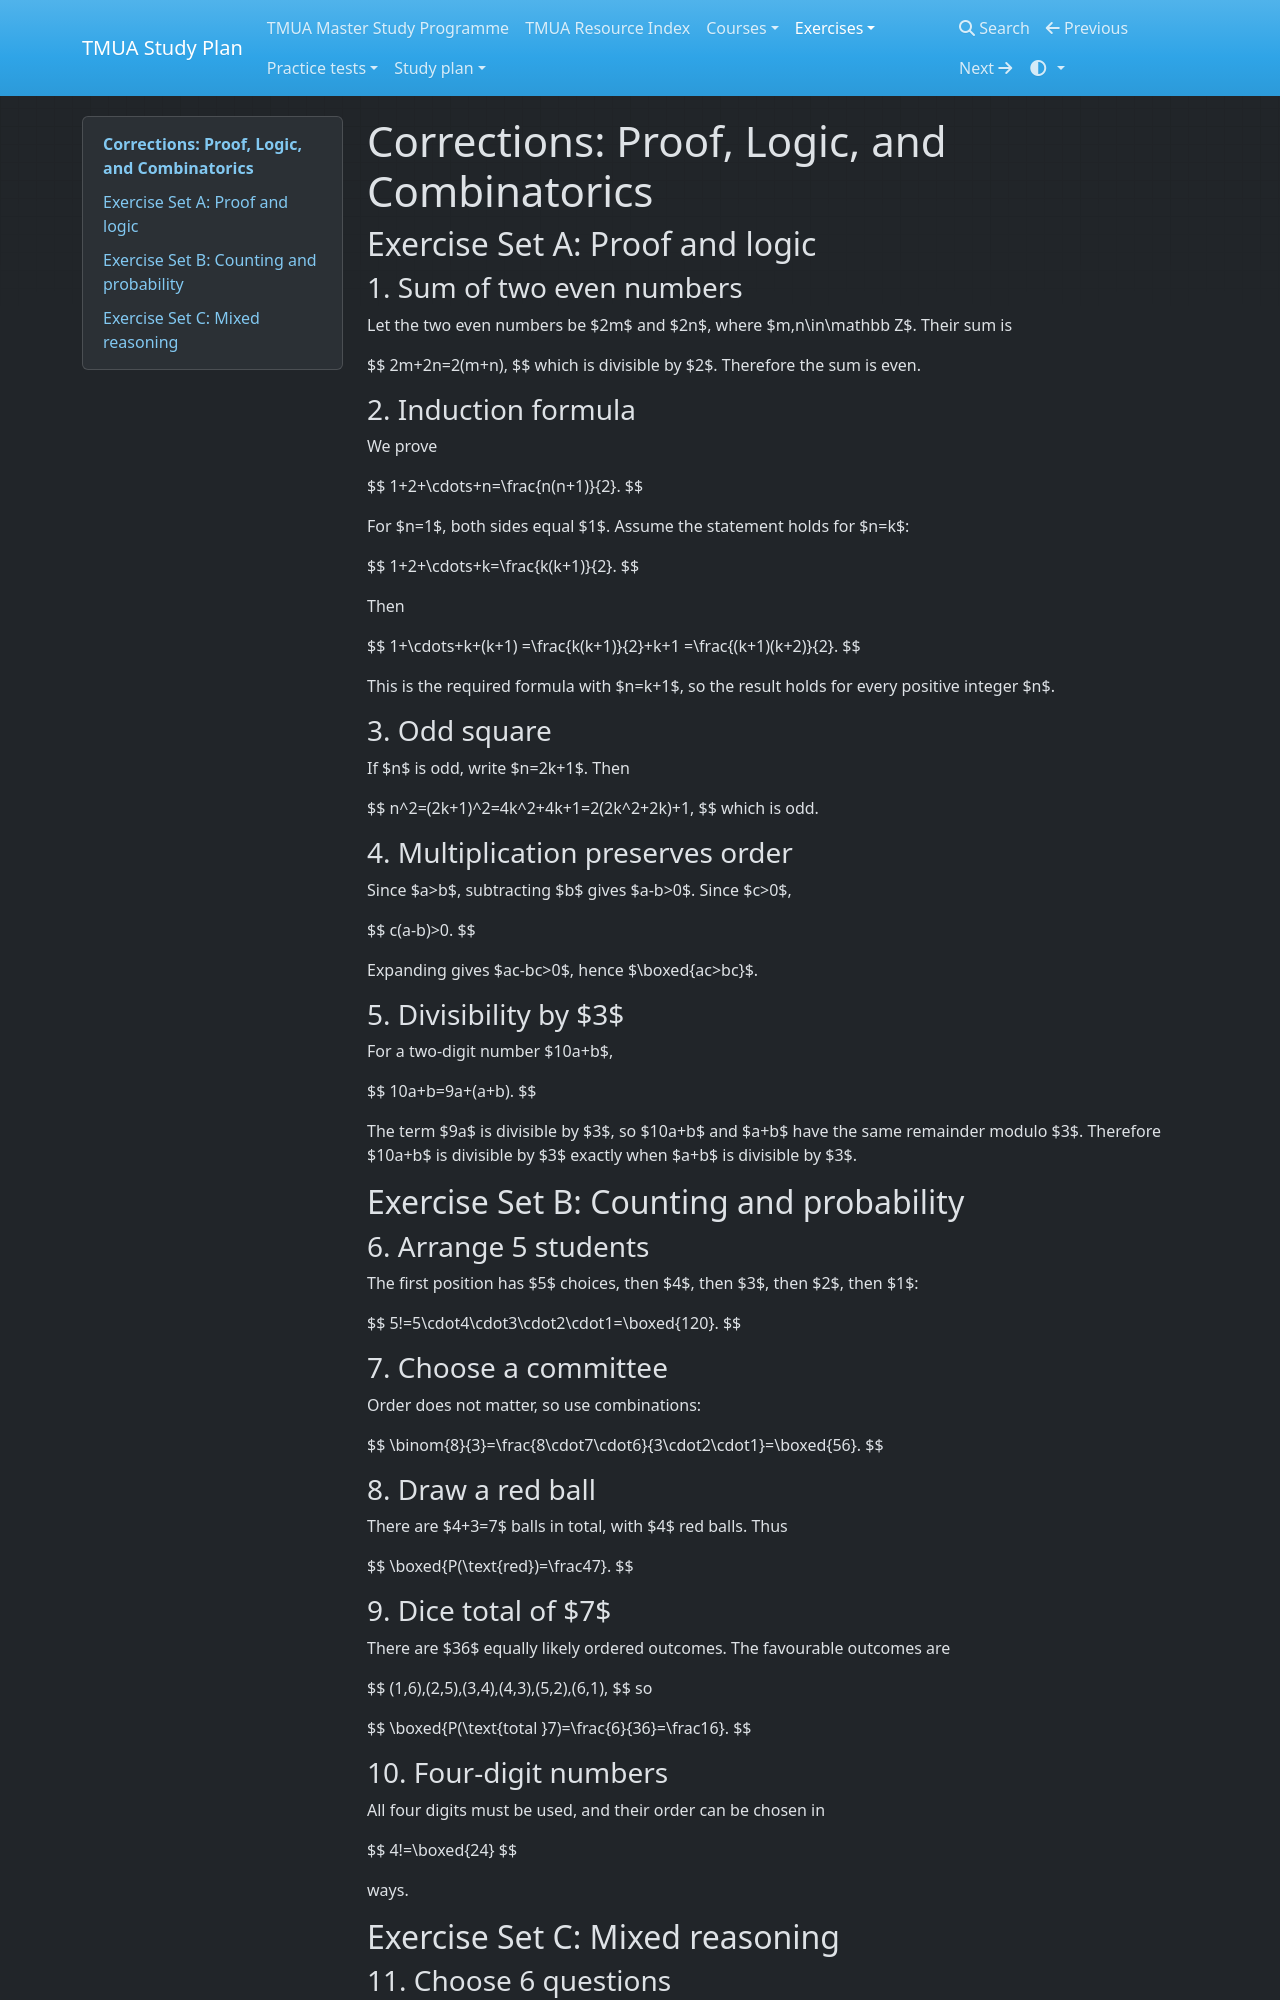

repository: equalisysdev/TMUA-Study-Plan · page: exercises/corrections-04-proof-combinatorics/index.html · generator: mkdocs

# Corrections: Proof, Logic, and Combinatorics

## Exercise Set A: Proof and logic

### 1. Sum of two even numbers

Let the two even numbers be $2m$ and $2n$, where $m,n\in\mathbb Z$. Their sum is

$$
2m+2n=2(m+n),
$$
which is divisible by $2$. Therefore the sum is even.

### 2. Induction formula

We prove

$$
1+2+\cdots+n=\frac{n(n+1)}{2}.
$$

For $n=1$, both sides equal $1$. Assume the statement holds for $n=k$:

$$
1+2+\cdots+k=\frac{k(k+1)}{2}.
$$

Then

$$
1+\cdots+k+(k+1)
=\frac{k(k+1)}{2}+k+1
=\frac{(k+1)(k+2)}{2}.
$$

This is the required formula with $n=k+1$, so the result holds for every positive integer $n$.

### 3. Odd square

If $n$ is odd, write $n=2k+1$. Then

$$
n^2=(2k+1)^2=4k^2+4k+1=2(2k^2+2k)+1,
$$
which is odd.

### 4. Multiplication preserves order

Since $a>b$, subtracting $b$ gives $a-b>0$. Since $c>0$,

$$
c(a-b)>0.
$$

Expanding gives $ac-bc>0$, hence $\boxed{ac>bc}$.

### 5. Divisibility by $3$

For a two-digit number $10a+b$,

$$
10a+b=9a+(a+b).
$$

The term $9a$ is divisible by $3$, so $10a+b$ and $a+b$ have the same remainder modulo $3$. Therefore $10a+b$ is divisible by $3$ exactly when $a+b$ is divisible by $3$.

## Exercise Set B: Counting and probability

### 6. Arrange 5 students

The first position has $5$ choices, then $4$, then $3$, then $2$, then $1$:

$$
5!=5\cdot4\cdot3\cdot2\cdot1=\boxed{120}.
$$

### 7. Choose a committee

Order does not matter, so use combinations:

$$
\binom{8}{3}=\frac{8\cdot7\cdot6}{3\cdot2\cdot1}=\boxed{56}.
$$

### 8. Draw a red ball

There are $4+3=7$ balls in total, with $4$ red balls. Thus

$$
\boxed{P(\text{red})=\frac47}.
$$

### 9. Dice total of $7$

There are $36$ equally likely ordered outcomes. The favourable outcomes are

$$
(1,6),(2,5),(3,4),(4,3),(5,2),(6,1),
$$
so

$$
\boxed{P(\text{total }7)=\frac{6}{36}=\frac16}.
$$

### 10. Four-digit numbers

All four digits must be used, and their order can be chosen in

$$
4!=\boxed{24}
$$

ways.

## Exercise Set C: Mixed reasoning
